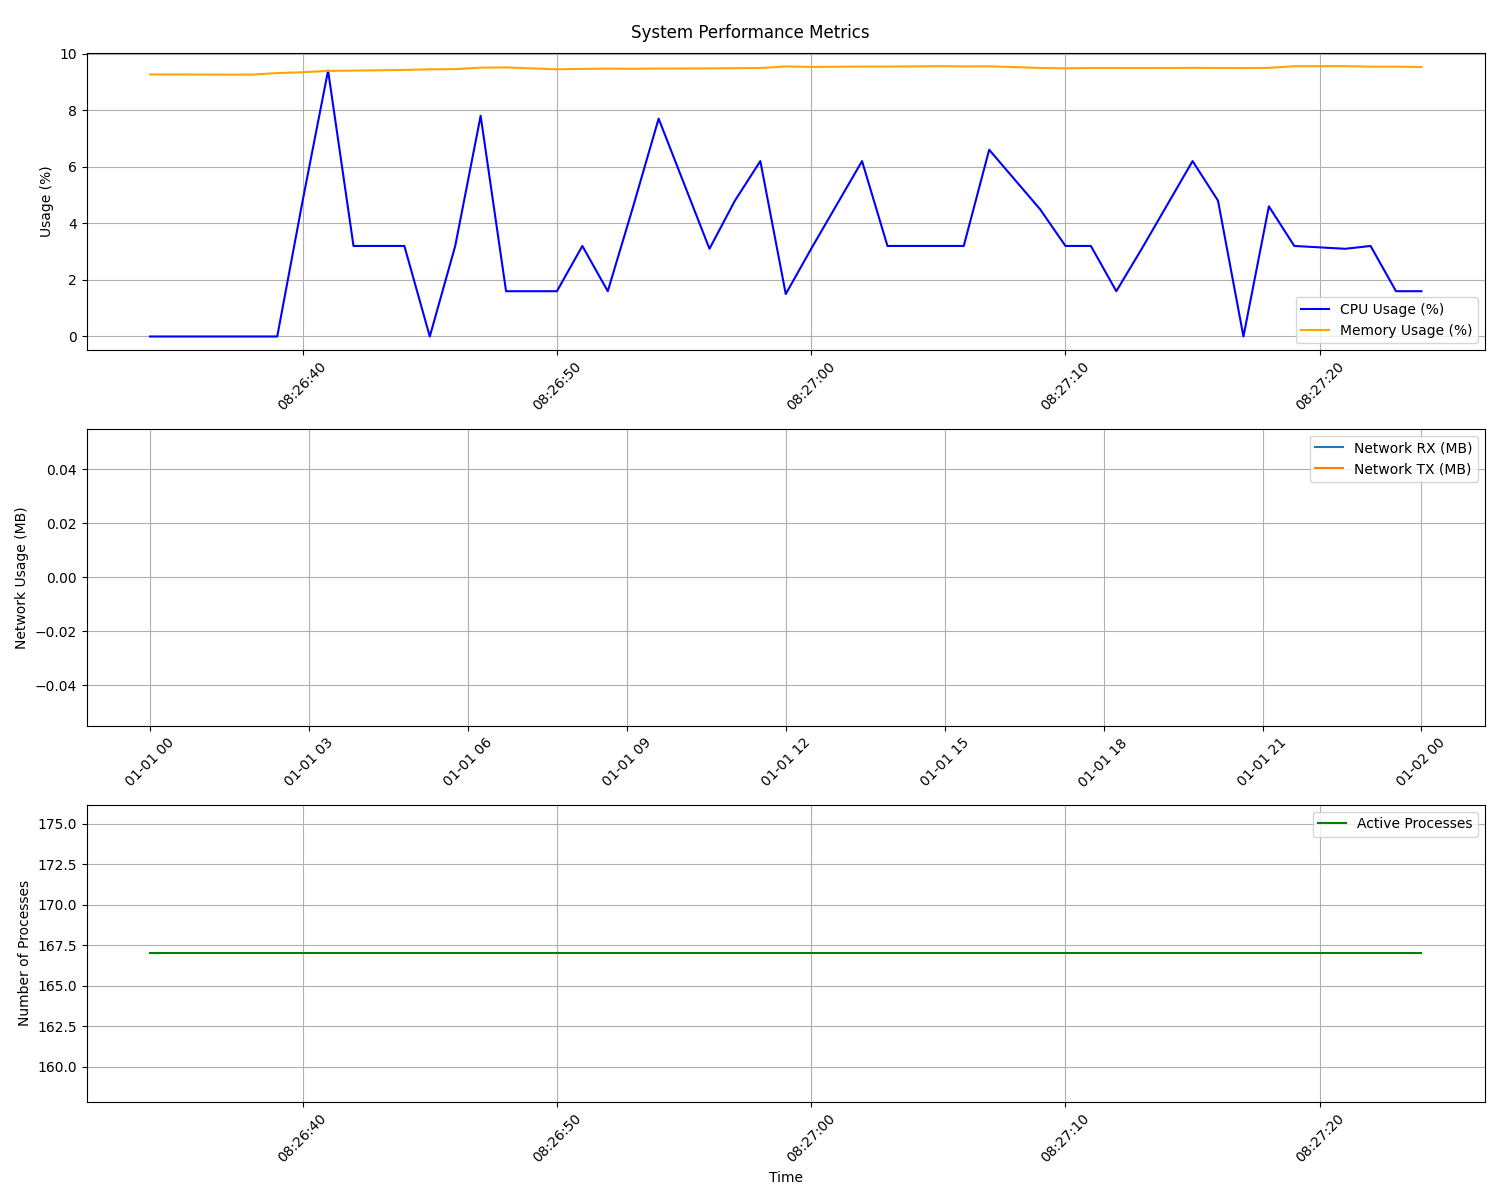

Values plotted in this chart, from the file beside it:
timestamp, cpu_usage, memory_usage, network_rx, network_tx, active_processes
1746001594, 0.0, 9.26, Receive, , 167
1746001595, 0.0, 9.261, Receive, , 167
1746001597, 0.0, 9.258, Receive, , 167
1746001598, 0.0, 9.256, Receive, , 167
1746001599, 0.0, 9.311, Receive, , 167
1746001600, 4.8, 9.34, Receive, , 167
1746001601, 9.4, 9.388, Receive, , 167
1746001602, 3.2, 9.398, Receive, , 167
1746001604, 3.2, 9.423, Receive, , 167
1746001605, 0.0, 9.444, Receive, , 167
1746001606, 3.2, 9.45, Receive, , 167
1746001607, 7.8, 9.502, Receive, , 167
1746001608, 1.6, 9.51, Receive, , 167
1746001610, 1.6, 9.444, Receive, , 167
1746001611, 3.2, 9.459, Receive, , 167
1746001612, 1.6, 9.468, Receive, , 167
1746001613, 4.6, 9.462, Receive, , 167
1746001614, 7.7, 9.471, Receive, , 167
1746001616, 3.1, 9.475, Receive, , 167
1746001617, 4.8, 9.484, Receive, , 167
1746001618, 6.2, 9.49, Receive, , 167
1746001619, 1.5, 9.545, Receive, , 167
1746001620, 3.1, 9.529, Receive, , 167
1746001622, 6.2, 9.541, Receive, , 167
1746001623, 3.2, 9.541, Receive, , 167
1746001624, 3.2, 9.546, Receive, , 167
1746001625, 3.2, 9.555, Receive, , 167
1746001626, 3.2, 9.546, Receive, , 167
1746001627, 6.6, 9.551, Receive, , 167
1746001629, 4.5, 9.492, Receive, , 167
1746001630, 3.2, 9.479, Receive, , 167
1746001631, 3.2, 9.49, Receive, , 167
1746001632, 1.6, 9.489, Receive, , 167
1746001633, 3.1, 9.488, Receive, , 167
1746001635, 6.2, 9.494, Receive, , 167
1746001636, 4.8, 9.492, Receive, , 167
1746001637, 0.0, 9.487, Receive, , 167
1746001638, 4.6, 9.495, Receive, , 167
1746001639, 3.2, 9.553, Receive, , 167
1746001641, 3.1, 9.555, Receive, , 167
1746001642, 3.2, 9.537, Receive, , 167
1746001643, 1.6, 9.538, Receive, , 167
1746001644, 1.6, 9.527, Receive, , 167
